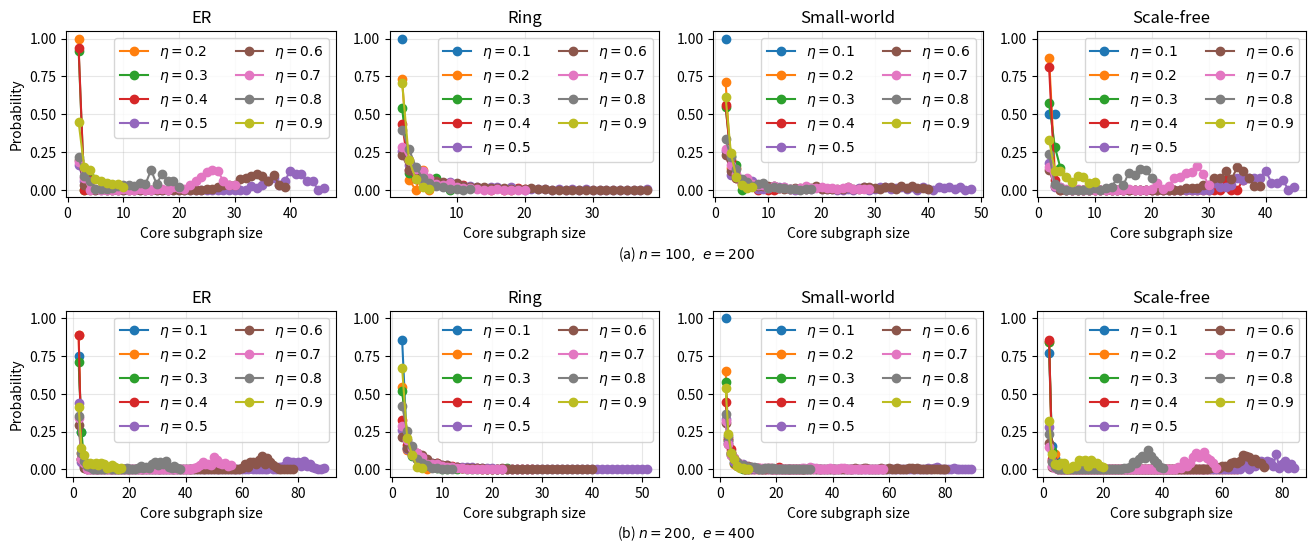
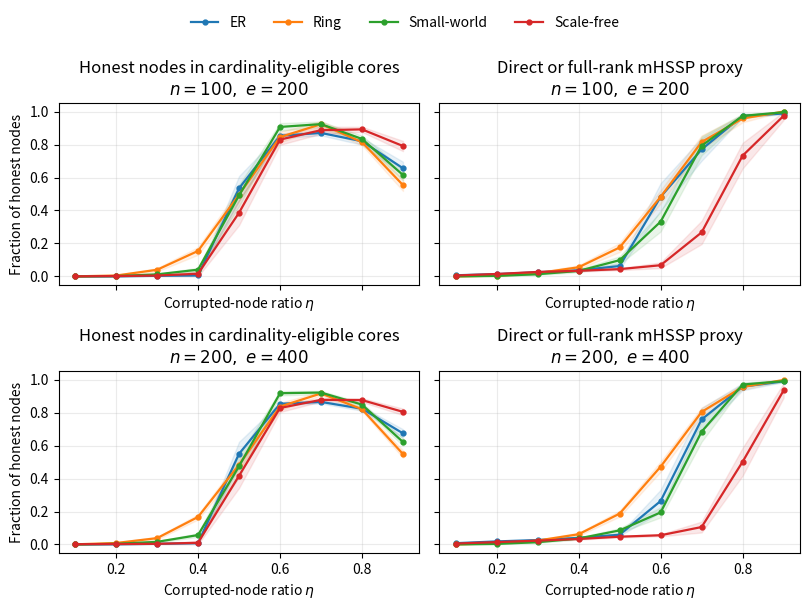

Write Python code to recreate these figures, in order.
#!/usr/bin/env python3
"""Core-subgraph scale across topology families -- paper Figure 7.

Evaluate core-subgraph scale and attack feasibility across DFL topologies.

The experiment applies the same component-based topological reduction used by
``topology_recovery.py`` to four undirected topology families:

* ER: G(n, m), conditioned on connectivity;
* ring: a k-nearest-neighbour ring lattice;
* small-world: a connected Watts-Strogatz graph;
* scale-free: a Barabasi-Albert graph, augmented to the common edge budget.

All topology families use the same number of nodes and edges.  Within a trial,
they also use the same nested corrupt-node partitions.  The script reports both
the paper's cardinality condition (|V_c| >= |V_h| >= 2) and stricter full-column
rank conditions for uniform (mHSSP) and Metropolis (mHLCP) weights.  These rank
conditions are structural feasibility proxies, not substitutes for running the
lattice solver.

Example:
    conda run -n sage python experiments/topology_families.py
"""

from __future__ import annotations

import argparse
import json
import math
from pathlib import Path
from typing import Iterable

import matplotlib

matplotlib.use("Agg")
import matplotlib.pyplot as plt
import networkx as nx
import numpy as np
import pandas as pd


TOPOLOGIES = ("er", "ring", "small_world", "scale_free")
TOPOLOGY_LABELS = {
    "er": "ER",
    "ring": "Ring",
    "small_world": "Small-world",
    "scale_free": "Scale-free",
}
TOPOLOGY_COLORS = {
    # Match the original paper's Matplotlib color cycle.
    "er": "#1f77b4",
    "ring": "#ff7f0e",
    "small_world": "#2ca02c",
    "scale_free": "#d62728",
}

SUMMARY_METRICS = (
    "direct_recovery_rate",
    "hssp_eligible_rate",
    "structural_attackable_rate",
    "hssp_rank_attackable_rate",
    "hlcp_rank_attackable_rate",
    "hssp_tractable_attackable_rate",
    "hlcp_tractable_attackable_rate",
    "max_core_fraction",
    "hssp_feasible_core_probability",
    "hlcp_feasible_core_probability",
    "eligible_core_count",
    "max_core_honest_size",
)


def derived_seed(master_seed: int, *parts: int) -> int:
    """Derive a stable uint32 seed without depending on Python hash order."""
    sequence = np.random.SeedSequence([int(master_seed), *(int(p) for p in parts)])
    return int(sequence.generate_state(1, dtype=np.uint32)[0])


def validate_graph_parameters(num_nodes: int, mean_degree: int) -> int:
    """Validate a common edge budget and return its edge count."""
    if num_nodes < 6:
        raise ValueError("num_nodes must be at least 6.")
    if mean_degree < 2 or mean_degree >= num_nodes:
        raise ValueError("mean_degree must satisfy 2 <= k < num_nodes.")
    if mean_degree % 2:
        raise ValueError(
            "mean_degree must be even so ring and Watts-Strogatz graphs "
            "share exactly the same edge budget."
        )
    return num_nodes * mean_degree // 2


def _add_random_non_edges(
    graph: nx.Graph,
    target_edges: int,
    rng: np.random.Generator,
) -> None:
    """Add uniformly sampled non-edges until ``target_edges`` is reached."""
    while graph.number_of_edges() < target_edges:
        source, target = rng.choice(graph.number_of_nodes(), size=2, replace=False)
        source, target = int(source), int(target)
        if not graph.has_edge(source, target):
            graph.add_edge(source, target)


def generate_topology(
    topology: str,
    num_nodes: int,
    mean_degree: int,
    seed: int,
    ws_rewire_probability: float = 0.1,
    er_max_attempts: int = 20_000,
) -> nx.Graph:
    """Generate one connected graph with a topology-independent edge budget."""
    target_edges = validate_graph_parameters(num_nodes, mean_degree)
    if not 0.0 <= ws_rewire_probability <= 1.0:
        raise ValueError("ws_rewire_probability must lie in [0, 1].")

    rng = np.random.default_rng(seed)
    if topology == "er":
        # A genuine fixed-edge ER graph, rather than a random spanning tree
        # with extra edges.  Conditioning is necessary because DFL consensus
        # assumes connectivity.
        for _attempt in range(er_max_attempts):
            graph_seed = int(rng.integers(0, np.iinfo(np.uint32).max))
            graph = nx.gnm_random_graph(
                num_nodes,
                target_edges,
                seed=graph_seed,
            )
            if nx.is_connected(graph):
                break
        else:
            raise RuntimeError(
                "Failed to sample a connected ER graph after "
                f"{er_max_attempts} attempts (n={num_nodes}, m={target_edges})."
            )
    elif topology == "ring":
        graph = nx.watts_strogatz_graph(
            num_nodes,
            mean_degree,
            0.0,
            seed=seed,
        )
    elif topology == "small_world":
        graph = nx.connected_watts_strogatz_graph(
            num_nodes,
            mean_degree,
            ws_rewire_probability,
            tries=1_000,
            seed=seed,
        )
    elif topology == "scale_free":
        attachment_edges = mean_degree // 2
        graph = nx.barabasi_albert_graph(
            num_nodes,
            attachment_edges,
            seed=seed,
        )
        _add_random_non_edges(graph, target_edges, rng)
    else:
        raise ValueError(
            f"Unknown topology {topology!r}; choose from {TOPOLOGIES}."
        )

    if graph.number_of_edges() != target_edges:
        raise AssertionError(
            f"{topology} generated {graph.number_of_edges()} edges, "
            f"expected {target_edges}."
        )
    if not nx.is_connected(graph):
        raise AssertionError(f"{topology} generator returned a disconnected graph.")
    return nx.convert_node_labels_to_integers(graph, ordering="sorted")


def _cross_partition_components(
    graph: nx.Graph,
    honest_nodes: set[int],
    corrupt_nodes: set[int],
) -> Iterable[tuple[list[int], list[int]]]:
    """Yield honest/corrupt node lists for cross-partition components."""
    bipartite = nx.Graph()
    bipartite.add_nodes_from(graph.nodes())
    for source, target in graph.edges():
        source_is_honest = source in honest_nodes
        target_is_honest = target in honest_nodes
        if source_is_honest != target_is_honest:
            bipartite.add_edge(source, target)

    for component in nx.connected_components(bipartite):
        honest = sorted(node for node in component if node in honest_nodes)
        corrupt = sorted(node for node in component if node in corrupt_nodes)
        yield honest, corrupt


def _component_ranks(
    graph: nx.Graph,
    honest: list[int],
    corrupt: list[int],
) -> tuple[int, int]:
    """Return ranks under uniform and Metropolis-Hastings edge weights."""
    binary = np.zeros((len(corrupt), len(honest)), dtype=float)
    metropolis = np.zeros_like(binary)
    degrees = dict(graph.degree())

    for row, corrupt_node in enumerate(corrupt):
        for column, honest_node in enumerate(honest):
            if graph.has_edge(corrupt_node, honest_node):
                binary[row, column] = 1.0
                metropolis[row, column] = 1.0 / (
                    max(degrees[corrupt_node], degrees[honest_node]) + 1
                )

    return (
        int(np.linalg.matrix_rank(binary)),
        int(np.linalg.matrix_rank(metropolis)),
    )


def analyze_partition(
    graph: nx.Graph,
    honest_nodes: Iterable[int],
    corrupt_nodes: Iterable[int],
    tractable_core_size: int = 10,
) -> tuple[dict[str, float | int], list[dict[str, float | int | bool]]]:
    """Apply the paper's reduction and measure structural attack feasibility."""
    honest_set = set(honest_nodes)
    corrupt_set = set(corrupt_nodes)
    if honest_set & corrupt_set:
        raise ValueError("honest_nodes and corrupt_nodes must be disjoint.")
    if honest_set | corrupt_set != set(graph.nodes()):
        raise ValueError("the partition must cover every graph node.")
    if tractable_core_size < 2:
        raise ValueError("tractable_core_size must be at least 2.")

    direct_honest = 0
    eligible_honest = 0
    hssp_rank_honest = 0
    hlcp_rank_honest = 0
    hssp_tractable_honest = 0
    hlcp_tractable_honest = 0
    core_rows: list[dict[str, float | int | bool]] = []

    for honest, corrupt in _cross_partition_components(
        graph,
        honest_set,
        corrupt_set,
    ):
        if not honest:
            continue
        if len(honest) == 1 and corrupt:
            direct_honest += 1
            continue
        if not (len(corrupt) >= len(honest) >= 2):
            continue

        binary_rank, metropolis_rank = _component_ranks(graph, honest, corrupt)
        hssp_rank_feasible = binary_rank == len(honest)
        hlcp_rank_feasible = metropolis_rank == len(honest)
        tractable = len(honest) <= tractable_core_size

        eligible_honest += len(honest)
        if hssp_rank_feasible:
            hssp_rank_honest += len(honest)
            if tractable:
                hssp_tractable_honest += len(honest)
        if hlcp_rank_feasible:
            hlcp_rank_honest += len(honest)
            if tractable:
                hlcp_tractable_honest += len(honest)

        core_rows.append(
            {
                "core_honest_size": len(honest),
                "core_corrupt_size": len(corrupt),
                "core_total_size": len(honest) + len(corrupt),
                "binary_rank": binary_rank,
                "metropolis_rank": metropolis_rank,
                "hssp_rank_feasible": hssp_rank_feasible,
                "hlcp_rank_feasible": hlcp_rank_feasible,
                "tractable": tractable,
            }
        )

    num_honest = len(honest_set)
    max_core_size = max(
        (int(row["core_honest_size"]) for row in core_rows),
        default=0,
    )
    metrics: dict[str, float | int] = {
        "n_honest": num_honest,
        "n_corrupt": len(corrupt_set),
        "direct_honest": direct_honest,
        "eligible_honest": eligible_honest,
        "unrecoverable_honest": num_honest - direct_honest - eligible_honest,
        "hssp_rank_feasible_honest": hssp_rank_honest,
        "hlcp_rank_feasible_honest": hlcp_rank_honest,
        "eligible_core_count": len(core_rows),
        "max_core_honest_size": max_core_size,
        "mean_core_honest_size": (
            float(np.mean([row["core_honest_size"] for row in core_rows]))
            if core_rows
            else 0.0
        ),
        "direct_recovery_rate": direct_honest / num_honest,
        "hssp_eligible_rate": eligible_honest / num_honest,
        "structural_attackable_rate": (
            direct_honest + eligible_honest
        )
        / num_honest,
        "hssp_rank_attackable_rate": (
            direct_honest + hssp_rank_honest
        )
        / num_honest,
        "hlcp_rank_attackable_rate": (
            direct_honest + hlcp_rank_honest
        )
        / num_honest,
        "hssp_tractable_attackable_rate": (
            direct_honest + hssp_tractable_honest
        )
        / num_honest,
        "hlcp_tractable_attackable_rate": (
            direct_honest + hlcp_tractable_honest
        )
        / num_honest,
        "max_core_fraction": max_core_size / num_honest,
        "hssp_feasible_core_probability": int(
            any(bool(row["hssp_rank_feasible"]) for row in core_rows)
        ),
        "hlcp_feasible_core_probability": int(
            any(bool(row["hlcp_rank_feasible"]) for row in core_rows)
        ),
    }
    return metrics, core_rows


def graph_descriptors(graph: nx.Graph) -> dict[str, float | int]:
    """Return topology descriptors that help interpret attack differences."""
    degrees = np.asarray([degree for _, degree in graph.degree()], dtype=float)
    return {
        "num_edges": graph.number_of_edges(),
        "mean_degree_observed": float(degrees.mean()),
        "degree_std": float(degrees.std(ddof=0)),
        "average_clustering": float(nx.average_clustering(graph)),
        "average_shortest_path": float(nx.average_shortest_path_length(graph)),
    }


def run_experiment(args: argparse.Namespace) -> tuple[pd.DataFrame, pd.DataFrame, pd.DataFrame]:
    """Run all graph and partition trials."""
    trial_rows: list[dict[str, float | int | str]] = []
    core_rows: list[dict[str, float | int | str | bool]] = []
    graph_rows: list[dict[str, float | int | str]] = []

    topology_index = {name: index for index, name in enumerate(TOPOLOGIES)}
    config_index = 0
    for num_nodes in args.nodes:
        for mean_degree in args.mean_degrees:
            validate_graph_parameters(num_nodes, mean_degree)
            for trial in range(args.trials):
                graphs: dict[str, nx.Graph] = {}
                for topology in TOPOLOGIES:
                    graph_seed = derived_seed(
                        args.seed,
                        10,
                        config_index,
                        trial,
                        topology_index[topology],
                    )
                    graph = generate_topology(
                        topology,
                        num_nodes,
                        mean_degree,
                        graph_seed,
                        ws_rewire_probability=args.ws_rewire_probability,
                    )
                    graphs[topology] = graph
                    graph_rows.append(
                        {
                            "num_nodes": num_nodes,
                            "mean_degree": mean_degree,
                            "trial": trial,
                            "topology": topology,
                            "graph_seed": graph_seed,
                            **graph_descriptors(graph),
                        }
                    )

                # The same permutation is reused by every topology and makes
                # higher corruption ratios nested within a trial.
                partition_seed = derived_seed(
                    args.seed,
                    20,
                    config_index,
                    trial,
                )
                permutation = np.random.default_rng(partition_seed).permutation(
                    num_nodes
                )
                for corrupt_ratio in args.corrupt_ratios:
                    n_corrupt = int(round(num_nodes * corrupt_ratio))
                    n_corrupt = min(max(n_corrupt, 1), num_nodes - 2)
                    corrupt = sorted(int(node) for node in permutation[:n_corrupt])
                    honest = sorted(int(node) for node in permutation[n_corrupt:])

                    for topology, graph in graphs.items():
                        metrics, component_rows = analyze_partition(
                            graph,
                            honest,
                            corrupt,
                            tractable_core_size=args.tractable_core_size,
                        )
                        common = {
                            "num_nodes": num_nodes,
                            "mean_degree": mean_degree,
                            "trial": trial,
                            "topology": topology,
                            "corrupt_ratio": corrupt_ratio,
                            "partition_seed": partition_seed,
                        }
                        trial_rows.append({**common, **metrics})
                        for core_index, component in enumerate(component_rows):
                            core_rows.append(
                                {
                                    **common,
                                    "core_index": core_index,
                                    **component,
                                }
                            )
            config_index += 1

    return (
        pd.DataFrame(trial_rows),
        pd.DataFrame(core_rows),
        pd.DataFrame(graph_rows),
    )


def summarize_trials(trials: pd.DataFrame) -> pd.DataFrame:
    """Summarize trial-level metrics with normal-approximation mean CIs."""
    keys = ["num_nodes", "mean_degree", "topology", "corrupt_ratio"]
    rows: list[dict[str, float | int | str]] = []
    for key, group in trials.groupby(keys, sort=True):
        row: dict[str, float | int | str] = dict(zip(keys, key))
        for metric in SUMMARY_METRICS:
            values = group[metric].astype(float)
            mean = float(values.mean())
            standard_error = (
                float(values.std(ddof=1) / math.sqrt(len(values)))
                if len(values) > 1
                else 0.0
            )
            row[f"{metric}_mean"] = mean
            row[f"{metric}_ci_low"] = mean - 1.96 * standard_error
            row[f"{metric}_ci_high"] = mean + 1.96 * standard_error
        rows.append(row)
    return pd.DataFrame(rows)


def core_size_distribution(cores: pd.DataFrame) -> pd.DataFrame:
    """Compute the conditional PMF of eligible honest-core sizes."""
    columns = [
        "num_nodes",
        "mean_degree",
        "topology",
        "corrupt_ratio",
        "core_honest_size",
        "count",
        "probability",
    ]
    if cores.empty:
        return pd.DataFrame(columns=columns)
    keys = [
        "num_nodes",
        "mean_degree",
        "topology",
        "corrupt_ratio",
        "core_honest_size",
    ]
    result = cores.groupby(keys, sort=True).size().rename("count").reset_index()
    denominator_keys = [
        "num_nodes",
        "mean_degree",
        "topology",
        "corrupt_ratio",
    ]
    result["probability"] = result["count"] / result.groupby(
        denominator_keys
    )["count"].transform("sum")
    return result[columns]


def core_scale_overview(cores: pd.DataFrame) -> pd.DataFrame:
    """Summarize the scale and rank of pooled cardinality-eligible cores."""
    keys = ["num_nodes", "mean_degree", "topology"]
    columns = keys + [
        "eligible_cores",
        "median_core_honest_size",
        "p90_core_honest_size",
        "tractable_core_fraction",
        "hssp_rank_feasible_fraction",
        "hlcp_rank_feasible_fraction",
    ]
    if cores.empty:
        return pd.DataFrame(columns=columns)

    result = (
        cores.groupby(keys, sort=True)
        .agg(
            eligible_cores=("core_honest_size", "size"),
            median_core_honest_size=("core_honest_size", "median"),
            p90_core_honest_size=(
                "core_honest_size",
                lambda values: values.quantile(0.9),
            ),
            tractable_core_fraction=("tractable", "mean"),
            hssp_rank_feasible_fraction=("hssp_rank_feasible", "mean"),
            hlcp_rank_feasible_fraction=("hlcp_rank_feasible", "mean"),
        )
        .reset_index()
    )
    return result[columns]


def plot_core_size_distributions(
    distributions: pd.DataFrame,
    output_path: Path,
) -> None:
    """Create a topology-by-configuration figure in the Figure 6 style."""
    configurations = (
        distributions[["num_nodes", "mean_degree"]]
        .drop_duplicates()
        .sort_values(["num_nodes", "mean_degree"])
        .itertuples(index=False, name=None)
    )
    configurations = list(configurations)
    if not configurations:
        return

    # Reserve a narrow caption row below each row of panels, as in the paper's
    # Figure 6 subfigure layout.
    figure = plt.figure(
        figsize=(4.0 * len(TOPOLOGIES), 3.35 * len(configurations))
    )
    height_ratios = []
    for _ in configurations:
        height_ratios.extend((1.0, 0.16))
    grid = figure.add_gridspec(
        nrows=2 * len(configurations),
        ncols=len(TOPOLOGIES),
        height_ratios=height_ratios,
        hspace=0.45,
        wspace=0.20,
    )
    axes = np.empty((len(configurations), len(TOPOLOGIES)), dtype=object)
    shared_y_axis = None
    # Figure 6 relies on Matplotlib's default categorical cycle. Index the
    # discrete colors directly: normalized sampling from ``tab10`` can skip
    # entries (notably the original purple fifth curve).
    paper_colors = plt.rcParams["axes.prop_cycle"].by_key()["color"]
    ratios = sorted(distributions["corrupt_ratio"].unique())
    ratio_colors = {
        ratio: paper_colors[index % len(paper_colors)]
        for index, ratio in enumerate(ratios)
    }

    for row_index, (num_nodes, mean_degree) in enumerate(configurations):
        for column_index, topology in enumerate(TOPOLOGIES):
            subplot_kwargs = {}
            if shared_y_axis is not None:
                subplot_kwargs["sharey"] = shared_y_axis
            axis = figure.add_subplot(
                grid[2 * row_index, column_index],
                **subplot_kwargs,
            )
            axes[row_index, column_index] = axis
            if shared_y_axis is None:
                shared_y_axis = axis
            subset = distributions.loc[
                (distributions["num_nodes"] == num_nodes)
                & (distributions["mean_degree"] == mean_degree)
                & (distributions["topology"] == topology)
            ]
            for ratio, line in subset.groupby("corrupt_ratio", sort=True):
                # Insert zero-probability sizes so the connecting line does not
                # visually imply mass at unobserved, non-consecutive sizes.
                maximum_size = int(line["core_honest_size"].max())
                dense_line = (
                    line.set_index("core_honest_size")["probability"]
                    .reindex(range(2, maximum_size + 1), fill_value=0.0)
                    .rename_axis("core_honest_size")
                    .reset_index()
                )
                axis.plot(
                    dense_line["core_honest_size"],
                    dense_line["probability"],
                    marker="o",
                    linewidth=1.5,
                    color=ratio_colors[ratio],
                    label=rf"$\eta={ratio:.1f}$",
                )
            # Keep only the topology as the panel title. The configuration is
            # shown once below the complete row of panels.
            axis.set_title(TOPOLOGY_LABELS[topology])
            axis.set_xlabel("Core subgraph size")
            axis.set_ylabel("Probability" if column_index == 0 else "")
            axis.grid(True, alpha=0.3)
            if not subset.empty:
                axis.legend(ncol=2)

        caption_axis = figure.add_subplot(grid[2 * row_index + 1, :])
        caption_axis.axis("off")
        caption_axis.text(
            0.5,
            0.5,
            rf"({chr(ord('a') + row_index)}) "
            rf"$n={num_nodes},\ e={num_nodes * mean_degree // 2}$",
            ha="center",
            va="center",
        )

    figure.savefig(output_path, dpi=220, bbox_inches="tight")
    plt.close(figure)


def plot_attack_feasibility(summary: pd.DataFrame, output_path: Path) -> None:
    """Plot the paper condition and the stricter mHSSP rank condition."""
    configurations = (
        summary[["num_nodes", "mean_degree"]]
        .drop_duplicates()
        .sort_values(["num_nodes", "mean_degree"])
        .itertuples(index=False, name=None)
    )
    configurations = list(configurations)
    figure, axes = plt.subplots(
        len(configurations),
        2,
        figsize=(8.2, 3.0 * len(configurations)),
        squeeze=False,
        sharex=True,
        sharey=True,
    )
    plotted_metrics = (
        ("hssp_eligible_rate", "Honest nodes in cardinality-eligible cores"),
        ("hssp_rank_attackable_rate", "Direct or full-rank mHSSP proxy"),
    )

    for row_index, (num_nodes, mean_degree) in enumerate(configurations):
        for column_index, (metric, title) in enumerate(plotted_metrics):
            axis = axes[row_index, column_index]
            for topology in TOPOLOGIES:
                line = summary.loc[
                    (summary["num_nodes"] == num_nodes)
                    & (summary["mean_degree"] == mean_degree)
                    & (summary["topology"] == topology)
                ].sort_values("corrupt_ratio")
                axis.plot(
                    line["corrupt_ratio"],
                    line[f"{metric}_mean"],
                    marker="o",
                    linewidth=1.6,
                    markersize=3.5,
                    color=TOPOLOGY_COLORS[topology],
                    label=TOPOLOGY_LABELS[topology],
                )
                axis.fill_between(
                    line["corrupt_ratio"],
                    line[f"{metric}_ci_low"].clip(0, 1),
                    line[f"{metric}_ci_high"].clip(0, 1),
                    color=TOPOLOGY_COLORS[topology],
                    alpha=0.10,
                )
            axis.set_title(
                f"{title}\n"
                rf"$n={num_nodes},\ e={num_nodes * mean_degree // 2}$"
            )
            axis.set_xlabel(r"Corrupted-node ratio $\eta$")
            axis.grid(alpha=0.25)
            if column_index == 0:
                axis.set_ylabel("Fraction of honest nodes")

    handles, labels = axes[0, 0].get_legend_handles_labels()
    figure.legend(
        handles,
        labels,
        loc="upper center",
        bbox_to_anchor=(0.5, 1.02),
        ncol=len(TOPOLOGIES),
        frameon=False,
    )
    figure.tight_layout(rect=(0, 0, 1, 0.95))
    figure.savefig(output_path, dpi=220, bbox_inches="tight")
    plt.close(figure)


def write_report(
    output_path: Path,
    args: argparse.Namespace,
    graph_summary: pd.DataFrame,
    core_overview: pd.DataFrame,
) -> None:
    """Write a concise, claim-bounded Markdown result report."""
    lines = [
        "# Core-subgraph scale and attack feasibility across DFL topologies",
        "",
        "## Design",
        "",
        (
            f"- {args.trials} graph/partition trials per configuration; master "
            f"seed `{args.seed}`."
        ),
        (
            f"- Nodes: `{args.nodes}`; mean degrees: `{args.mean_degrees}`; "
            f"corruption ratios: `{args.corrupt_ratios}`."
        ),
        (
            "- ER uses fixed-edge G(n,m) conditioned on connectivity. Ring, "
            "Watts-Strogatz, and Barabasi-Albert graphs use the same n and m."
        ),
        (
            "- Corrupt-node partitions are paired across topology families and "
            "nested across corruption ratios."
        ),
    ]
    lines.extend(
        [
            "",
            "## Interpretation boundary",
            "",
            (
                "The cardinality metric reproduces the paper's component-level "
                "condition. Full-column rank adds a stricter structural check. "
                f"The tractability proxy counts full-rank cores with at most "
                f"{args.tractable_core_size} honest nodes. None of these proxies "
                "measures end-to-end lattice recall, candidate-set ambiguity, or "
                "gradient-inversion quality; those require the attack scripts."
            ),
            "",
            "## Pooled eligible-core scale",
            "",
            (
                "The following conditional summary pools cardinality-eligible "
                "cores across corruption ratios. `tractable_core_fraction` is "
                f"the fraction with at most {args.tractable_core_size} honest "
                "nodes."
            ),
            "",
            core_overview.to_markdown(index=False, floatfmt=".3f"),
            "",
            "## Mean topology descriptors",
            "",
            graph_summary.to_markdown(index=False, floatfmt=".3f"),
            "",
        ]
    )
    output_path.write_text("\n".join(lines), encoding="utf-8")


def parse_args() -> argparse.Namespace:
    parser = argparse.ArgumentParser(
        description=(
            "Evaluate core-subgraph scale and attack feasibility for ER, ring, "
            "small-world, and scale-free DFL topologies."
        )
    )
    parser.add_argument("--nodes", nargs="+", type=int, default=[100, 200])
    parser.add_argument(
        "--mean-degrees",
        nargs="+",
        type=int,
        default=[4],
        help="Even mean degrees shared by all topology families.",
    )
    parser.add_argument("--trials", type=int, default=100)
    parser.add_argument(
        "--corrupt-ratios",
        nargs="+",
        type=float,
        default=[0.1, 0.2, 0.3, 0.4, 0.5, 0.6, 0.7, 0.8, 0.9],
    )
    parser.add_argument("--ws-rewire-probability", type=float, default=0.1)
    parser.add_argument("--tractable-core-size", type=int, default=10)
    parser.add_argument("--seed", type=int, default=20260727)
    parser.add_argument(
        "--output-dir",
        type=Path,
        default=Path("results/topology_families"),
    )
    args = parser.parse_args()
    if args.trials <= 0:
        parser.error("--trials must be positive.")
    if any(not 0.0 < ratio < 1.0 for ratio in args.corrupt_ratios):
        parser.error("--corrupt-ratios values must lie strictly between 0 and 1.")
    return args


def main() -> None:
    args = parse_args()
    args.output_dir.mkdir(parents=True, exist_ok=True)

    trials, cores, graphs = run_experiment(args)
    summary = summarize_trials(trials)
    distributions = core_size_distribution(cores)
    core_overview = core_scale_overview(cores)
    graph_summary = (
        graphs.groupby(["num_nodes", "mean_degree", "topology"], sort=True)[
            [
                "num_edges",
                "degree_std",
                "average_clustering",
                "average_shortest_path",
            ]
        ]
        .mean()
        .reset_index()
    )

    output_files = {
        "trial_metrics": args.output_dir / "trial_metrics.csv",
        "eligible_cores": args.output_dir / "eligible_cores.csv",
        "graph_descriptors": args.output_dir / "graph_descriptors.csv",
        "summary": args.output_dir / "summary.csv",
        "core_size_distribution": args.output_dir / "core_size_distribution.csv",
        "core_scale_overview": args.output_dir / "core_scale_overview.csv",
        "configuration": args.output_dir / "configuration.json",
        "report": args.output_dir / "report.md",
        "core_figure": args.output_dir / "core_size_distribution.png",
        "feasibility_figure": args.output_dir / "attack_feasibility.png",
    }

    trials.to_csv(output_files["trial_metrics"], index=False)
    cores.to_csv(output_files["eligible_cores"], index=False)
    graphs.to_csv(output_files["graph_descriptors"], index=False)
    summary.to_csv(output_files["summary"], index=False)
    distributions.to_csv(output_files["core_size_distribution"], index=False)
    core_overview.to_csv(output_files["core_scale_overview"], index=False)
    output_files["configuration"].write_text(
        json.dumps(
            {
                "nodes": args.nodes,
                "mean_degrees": args.mean_degrees,
                "trials": args.trials,
                "corrupt_ratios": args.corrupt_ratios,
                "ws_rewire_probability": args.ws_rewire_probability,
                "tractable_core_size": args.tractable_core_size,
                "seed": args.seed,
                "topologies": list(TOPOLOGIES),
                "er_model": "G(n,m) conditioned on connectivity",
            },
            indent=2,
        )
        + "\n",
        encoding="utf-8",
    )
    plot_core_size_distributions(distributions, output_files["core_figure"])
    plot_attack_feasibility(summary, output_files["feasibility_figure"])
    write_report(
        output_files["report"],
        args,
        graph_summary,
        core_overview,
    )

    print(f"Completed {len(trials):,} topology/partition evaluations.")
    print(f"Recorded {len(cores):,} cardinality-eligible core subgraphs.")
    print(f"Results: {args.output_dir.resolve()}")


if __name__ == "__main__":
    main()
